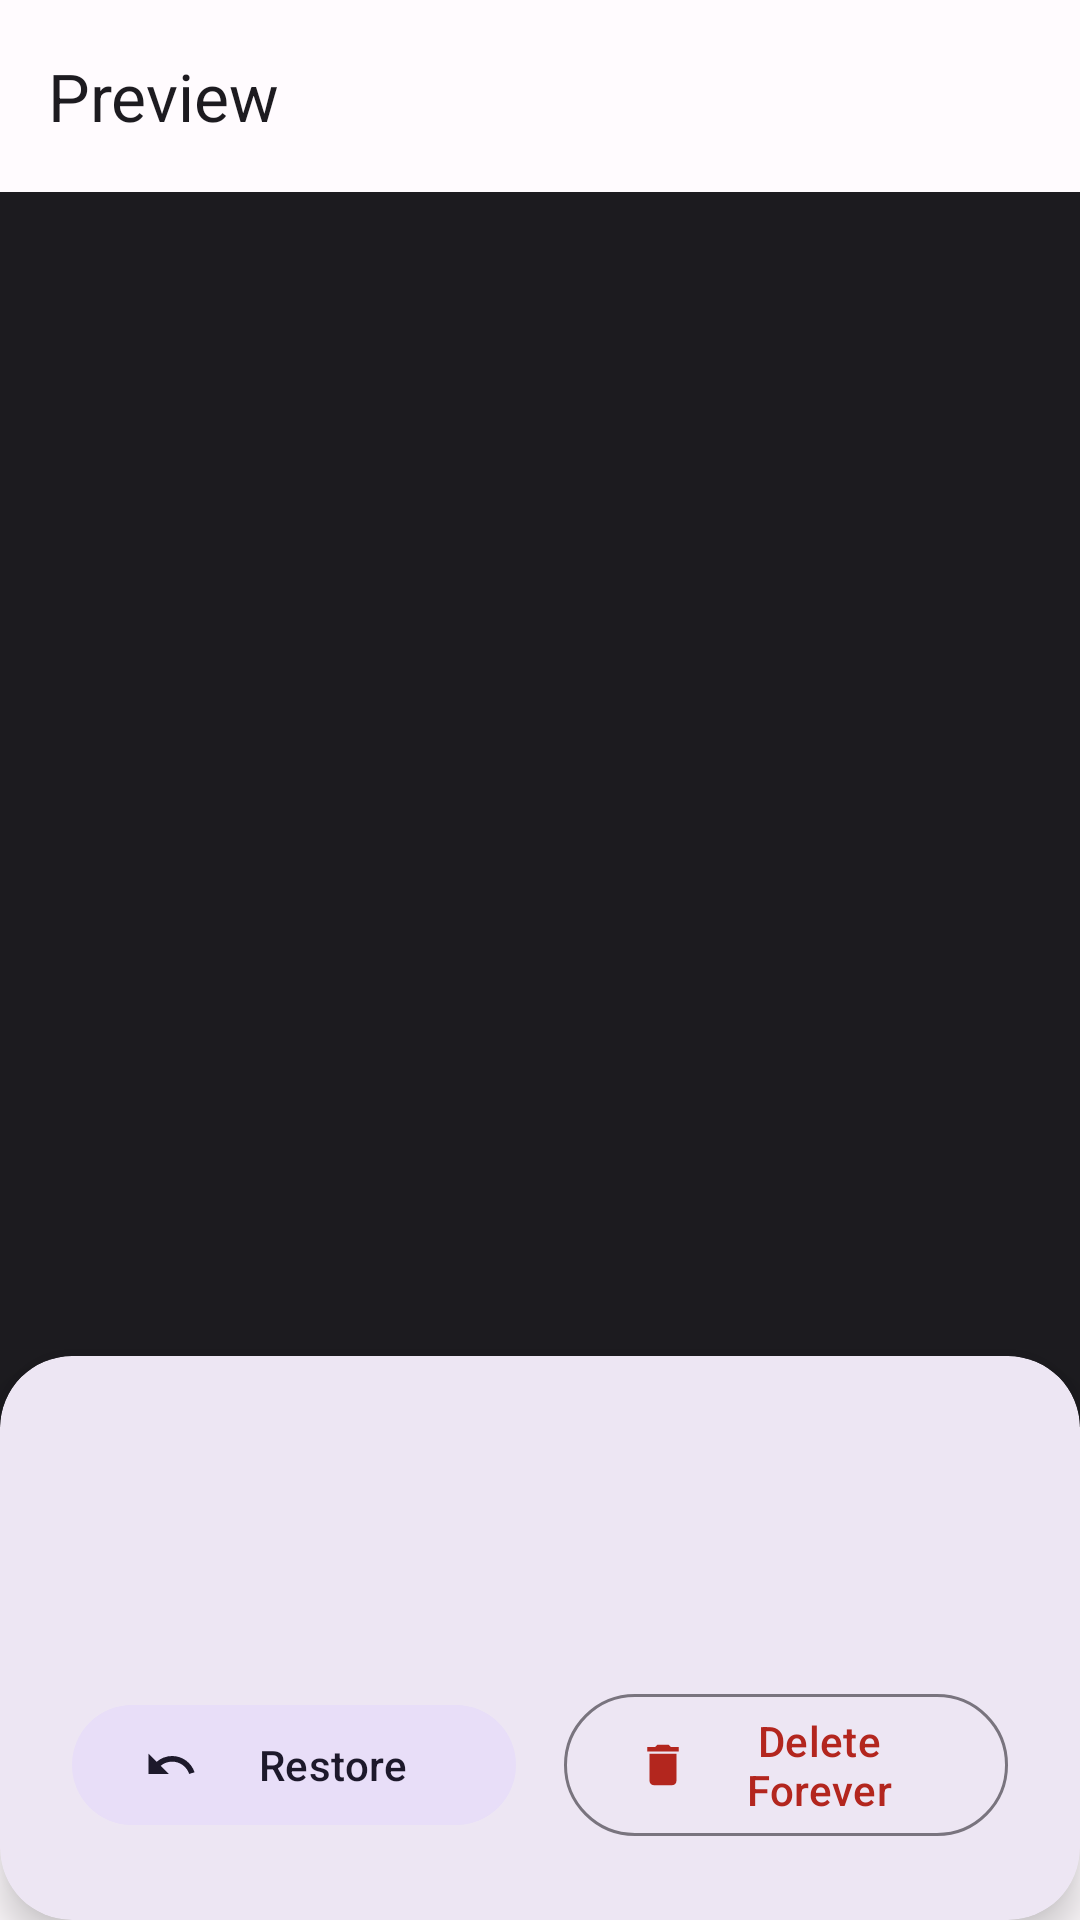

Produce the Android XML layout that renders to this screen, including the resource entries it uses.
<!-- AndroidManifest.xml: application theme Theme.ScreenshotCleaner -->
<!-- res/layout/activity_image_preview.xml -->
<?xml version="1.0" encoding="utf-8"?>
<androidx.coordinatorlayout.widget.CoordinatorLayout
    xmlns:android="http://schemas.android.com/apk/res/android"
    xmlns:app="http://schemas.android.com/apk/res-auto"
    android:layout_width="match_parent"
    android:layout_height="match_parent"
    android:fitsSystemWindows="true"
    android:background="?android:attr/colorBackground">

    <com.google.android.material.appbar.AppBarLayout
        android:layout_width="match_parent"
        android:layout_height="wrap_content"
        android:fitsSystemWindows="true"
        app:liftOnScroll="true">

        <com.google.android.material.appbar.MaterialToolbar
            android:id="@+id/toolbar"
            android:layout_width="match_parent"
            android:layout_height="?attr/actionBarSize"
            app:title="Preview"
            app:navigationIcon="@drawable/ic_arrow_back"
            app:titleTextAppearance="@style/TextAppearance.Material3.TitleLarge" />

    </com.google.android.material.appbar.AppBarLayout>

    <LinearLayout
        android:layout_width="match_parent"
        android:layout_height="match_parent"
        android:orientation="vertical"
        app:layout_behavior="@string/appbar_scrolling_view_behavior">

        
        <FrameLayout
            android:layout_width="match_parent"
            android:layout_height="0dp"
            android:layout_weight="1"
            android:background="#1C1B1F">

            <ImageView
                android:id="@+id/previewImage"
                android:layout_width="match_parent"
                android:layout_height="match_parent"
                android:scaleType="fitCenter"
                android:contentDescription="Screenshot preview" />

        </FrameLayout>

        
        <com.google.android.material.card.MaterialCardView
            android:layout_width="match_parent"
            android:layout_height="wrap_content"
            app:cardCornerRadius="24dp"
            app:cardElevation="8dp"
            android:layout_marginTop="-24dp"
            app:strokeWidth="0dp">

            <LinearLayout
                android:layout_width="match_parent"
                android:layout_height="wrap_content"
                android:orientation="vertical"
                android:padding="24dp">

                
                <View
                    android:layout_width="40dp"
                    android:layout_height="4dp"
                    android:layout_gravity="center_horizontal"
                    android:layout_marginBottom="16dp"
                    android:background="@drawable/handle_bar" />

                <TextView
                    android:id="@+id/fileName"
                    android:layout_width="wrap_content"
                    android:layout_height="wrap_content"
                    android:textAppearance="@style/TextAppearance.Material3.TitleMedium"
                    android:textColor="?attr/colorOnSurface"
                    android:maxLines="2"
                    android:ellipsize="middle" />

                <TextView
                    android:id="@+id/deletedAt"
                    android:layout_width="wrap_content"
                    android:layout_height="wrap_content"
                    android:textAppearance="@style/TextAppearance.Material3.BodyMedium"
                    android:textColor="?attr/colorOnSurfaceVariant"
                    android:layout_marginTop="4dp" />

                
                <LinearLayout
                    android:layout_width="match_parent"
                    android:layout_height="wrap_content"
                    android:orientation="horizontal"
                    android:layout_marginTop="20dp"
                    android:gravity="center">

                    <com.google.android.material.button.MaterialButton
                        android:id="@+id/restoreBtn"
                        android:layout_width="0dp"
                        android:layout_height="wrap_content"
                        android:layout_weight="1"
                        android:text="Restore"
                        app:icon="@drawable/ic_restore"
                        style="@style/Widget.Material3.Button.TonalButton" />

                    <View
                        android:layout_width="16dp"
                        android:layout_height="1dp" />

                    <com.google.android.material.button.MaterialButton
                        android:id="@+id/deleteBtn"
                        android:layout_width="0dp"
                        android:layout_height="wrap_content"
                        android:layout_weight="1"
                        android:text="Delete Forever"
                        android:textColor="?attr/colorError"
                        app:icon="@drawable/ic_delete"
                        app:iconTint="?attr/colorError"
                        style="@style/Widget.Material3.Button.OutlinedButton" />

                </LinearLayout>

            </LinearLayout>

        </com.google.android.material.card.MaterialCardView>

    </LinearLayout>

</androidx.coordinatorlayout.widget.CoordinatorLayout>
<!-- resources referenced by this layout -->
<resources>
  <!-- drawable ic_delete (drawable) -->
  <vector xmlns:android="http://schemas.android.com/apk/res/android"
      android:width="24dp"
      android:height="24dp"
      android:viewportWidth="24"
      android:viewportHeight="24"
      android:tint="?attr/colorOnSurface">
      <path
          android:fillColor="@android:color/white"
          android:pathData="M6,19c0,1.1 0.9,2 2,2h8c1.1,0 2,-0.9 2,-2V7H6v12zM19,4h-3.5l-1,-1h-5l-1,1H5v2h14V4z"/>
  </vector>
  <!-- drawable ic_restore (drawable) -->
  <vector xmlns:android="http://schemas.android.com/apk/res/android"
      android:width="24dp"
      android:height="24dp"
      android:viewportWidth="24"
      android:viewportHeight="24"
      android:tint="?attr/colorOnSurface">
      <path
          android:fillColor="@android:color/white"
          android:pathData="M12.5,8c-2.65,0 -5.05,1 -6.9,2.6L2,7v9h9l-3.62,-3.62c1.39,-1.16 3.16,-1.88 5.12,-1.88 3.54,0 6.55,2.31 7.6,5.5l2.37,-0.78C21.08,11.03 17.15,8 12.5,8z"/>
  </vector>
  <style name="Theme.ScreenshotCleaner" parent="Base.Theme.ScreenshotCleaner" />
  <color name="md_theme_light_primary">#6750A4</color>
  <color name="md_theme_light_onPrimary">#FFFFFF</color>
  <color name="md_theme_light_primaryContainer">#EADDFF</color>
  <color name="md_theme_light_onPrimaryContainer">#21005D</color>
  <color name="md_theme_light_secondary">#625B71</color>
  <color name="md_theme_light_onSecondary">#FFFFFF</color>
  <color name="md_theme_light_secondaryContainer">#E8DEF8</color>
  <color name="md_theme_light_onSecondaryContainer">#1D192B</color>
  <color name="md_theme_light_tertiary">#7D5260</color>
  <color name="md_theme_light_onTertiary">#FFFFFF</color>
  <color name="md_theme_light_tertiaryContainer">#FFD8E4</color>
  <color name="md_theme_light_onTertiaryContainer">#31111D</color>
  <color name="md_theme_light_error">#B3261E</color>
  <color name="md_theme_light_onError">#FFFFFF</color>
  <color name="md_theme_light_errorContainer">#F9DEDC</color>
  <color name="md_theme_light_onErrorContainer">#410E0B</color>
  <color name="md_theme_light_background">#FFFBFE</color>
  <color name="md_theme_light_onBackground">#1C1B1F</color>
  <color name="md_theme_light_surface">#FFFBFE</color>
  <color name="md_theme_light_onSurface">#1C1B1F</color>
  <color name="md_theme_light_surfaceVariant">#E7E0EC</color>
  <color name="md_theme_light_onSurfaceVariant">#49454F</color>
  <color name="md_theme_light_outline">#79747E</color>
  <color name="md_theme_light_outlineVariant">#CAC4D0</color>
</resources>
